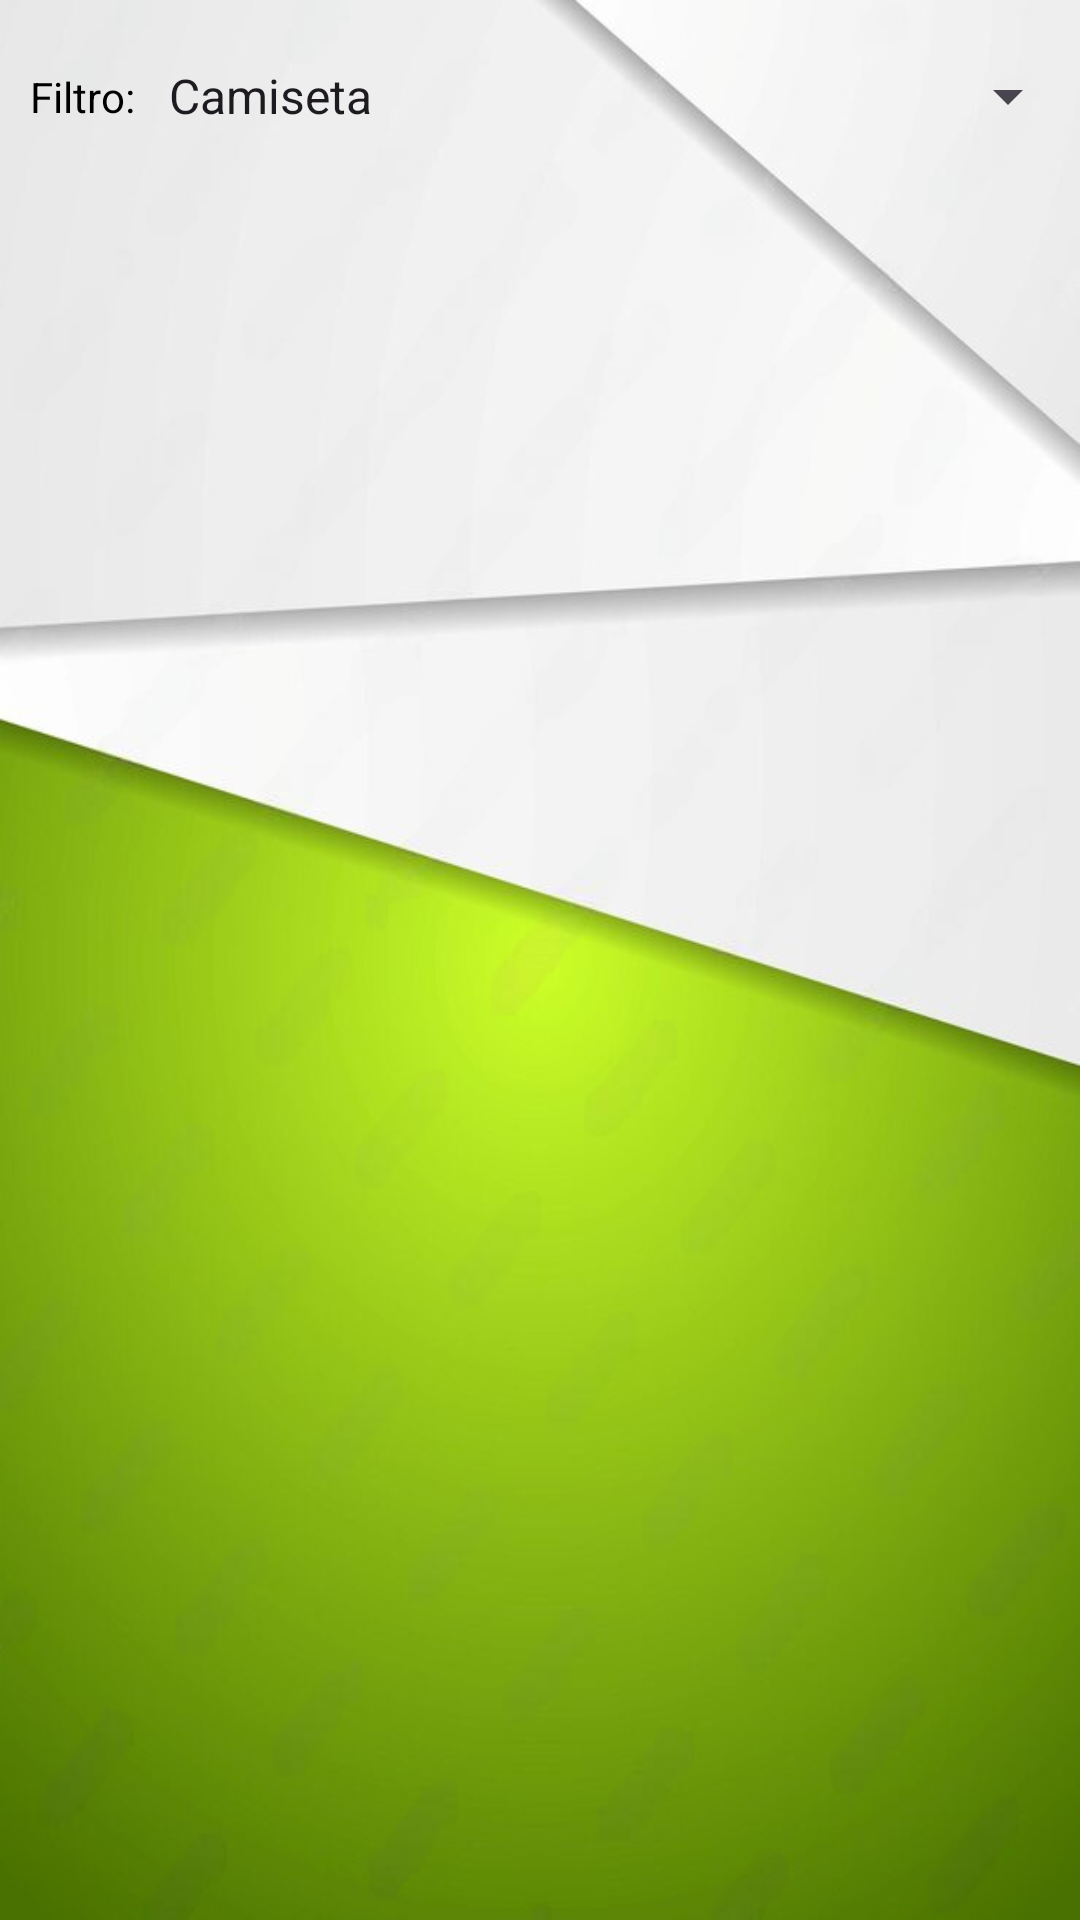

This screen was rendered from an Android layout file. Write that file and the resources it references.
<!-- AndroidManifest.xml: application theme Theme.Proyecto_iurClothes -->
<!-- res/layout/activity_second.xml -->
<?xml version="1.0" encoding="utf-8"?>
<androidx.constraintlayout.widget.ConstraintLayout xmlns:android="http://schemas.android.com/apk/res/android"
    xmlns:app="http://schemas.android.com/apk/res-auto"
    xmlns:tools="http://schemas.android.com/tools"
    android:layout_width="match_parent"
    android:layout_height="match_parent"
    android:background="@drawable/fondo"
    tools:context=".SecondActivity">

    <TextView
        android:id="@+id/texto"
        android:textColor="@color/black"
        android:layout_width="wrap_content"
        android:layout_height="wrap_content"
        android:layout_marginLeft="10dp"
        android:text="Filtro: "
        app:layout_constraintBottom_toBottomOf="@+id/spinner_tipo"
        app:layout_constraintStart_toStartOf="parent"
        app:layout_constraintTop_toTopOf="@+id/spinner_tipo" />

    <Spinner
        android:id="@+id/spinner_tipo"
        android:layout_width="0dp"
        android:layout_height="wrap_content"
        android:textColor="@color/black"
        android:layout_marginTop="20dp"
        android:entries="@array/tipo_spinner"
        app:layout_constraintEnd_toEndOf="parent"
        app:layout_constraintStart_toEndOf="@+id/texto"
        app:layout_constraintTop_toTopOf="parent" />

    <androidx.recyclerview.widget.RecyclerView
        android:id="@+id/recycler_prendas"
        android:layout_width="0dp"
        android:layout_height="0dp"
        android:layout_margin="10dp"
        app:layout_constraintBottom_toBottomOf="parent"
        app:layout_constraintEnd_toEndOf="parent"
        app:layout_constraintStart_toStartOf="parent"
        app:layout_constraintTop_toBottomOf="@+id/spinner_tipo" />

</androidx.constraintlayout.widget.ConstraintLayout>
<!-- resources referenced by this layout -->
<resources>
  <string-array name="tipo_spinner">
          <item>Camiseta</item>
          <item>Camisa</item>
          <item>Pantalón</item>
          <item>P.corto</item>
          <item>Zapatillas</item>
          <item>Zapatos</item>
      </string-array>
  
      //Lista del spinner del color de la prenda
  <color name="black">#FF000000</color>
  <!-- drawable fondo: png bitmap (drawable, 280179 bytes) -->
  <style name="Theme.Proyecto_iurClothes" parent="Base.Theme.Proyecto_iurClothes" />
  <style name="Base.Theme.Proyecto_iurClothes" parent="Theme.Material3.DayNight.NoActionBar">
          
          
      </style>
</resources>
